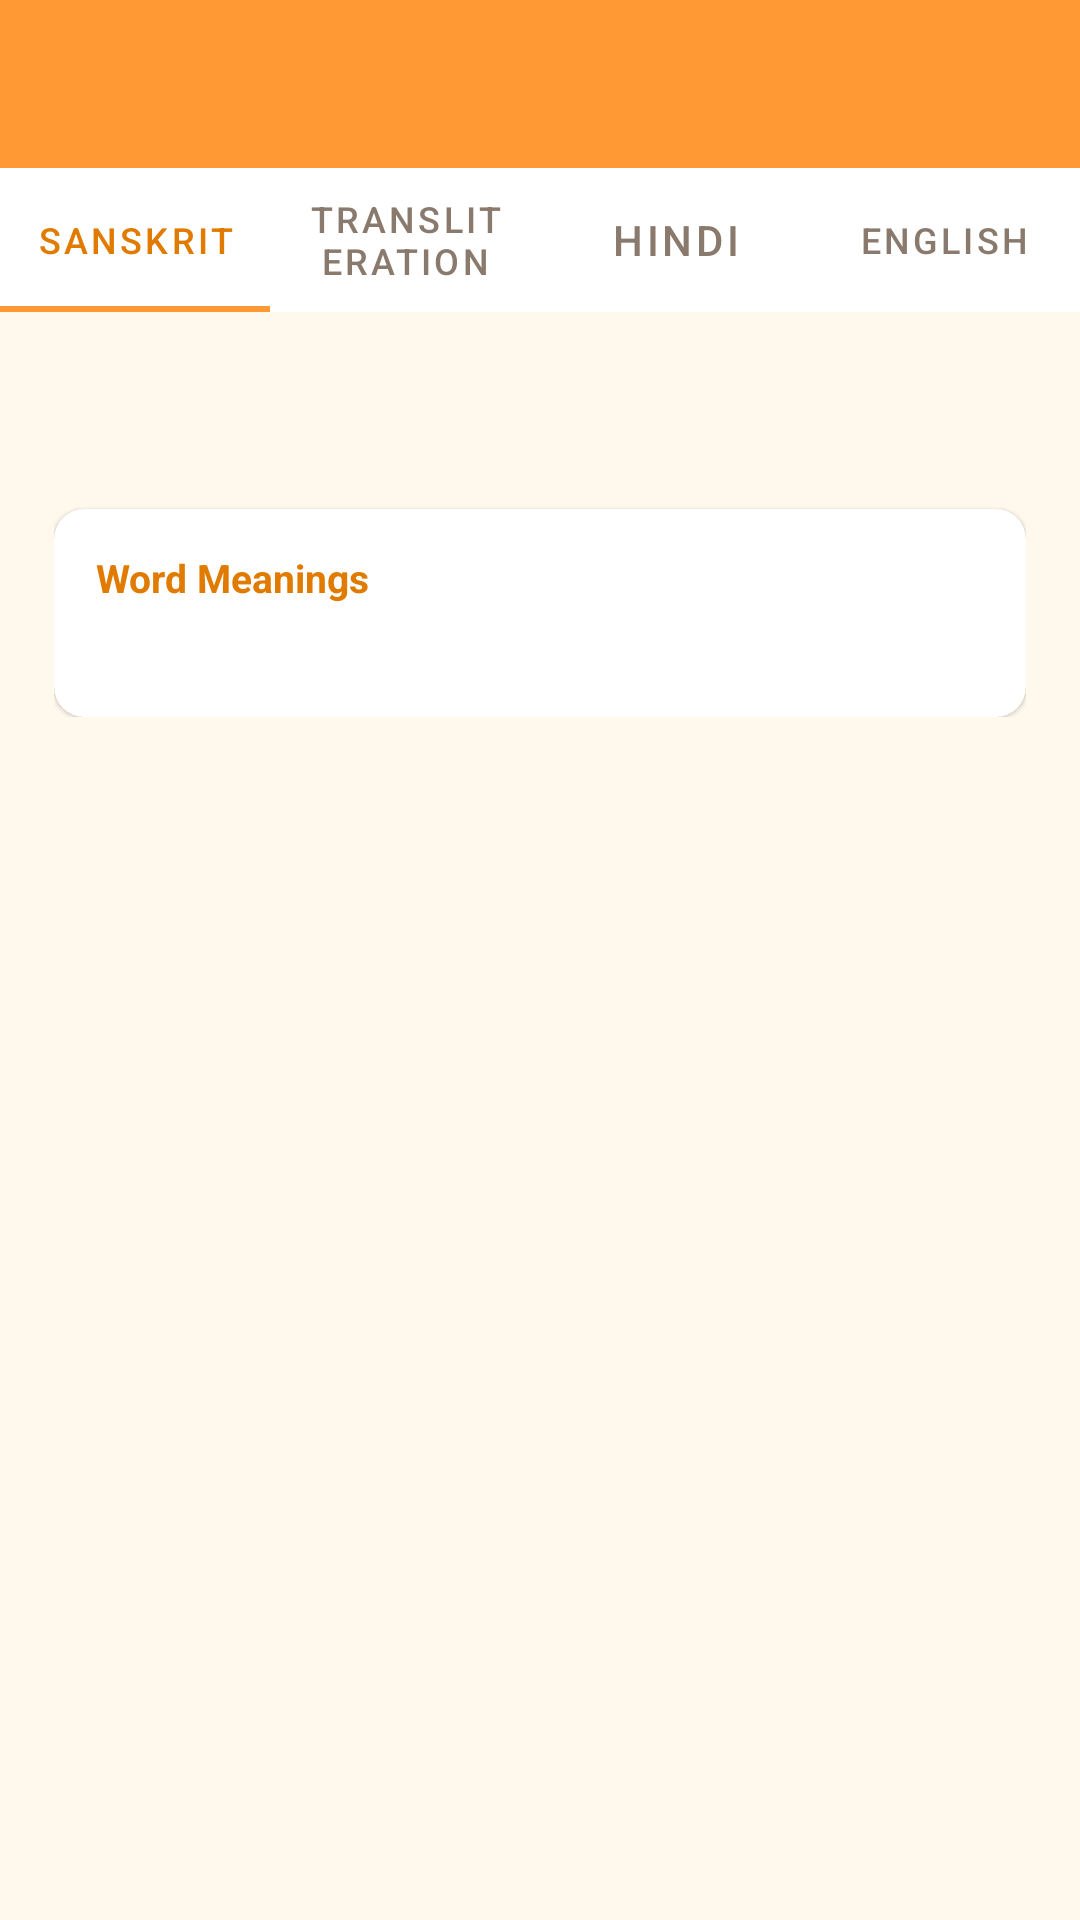

Layout XML and referenced resources for this Android screen:
<!-- AndroidManifest.xml: application theme Theme.GeetaSaar -->
<!-- res/layout/activity_verse_detail.xml -->
<?xml version="1.0" encoding="utf-8"?>
<LinearLayout xmlns:android="http://schemas.android.com/apk/res/android"
    xmlns:app="http://schemas.android.com/apk/res-auto"
    xmlns:tools="http://schemas.android.com/tools"
    android:layout_width="match_parent"
    android:layout_height="match_parent"
    android:orientation="vertical"
    android:background="@color/cream">

    <androidx.appcompat.widget.Toolbar
        android:id="@+id/toolbar"
        android:layout_width="match_parent"
        android:layout_height="?attr/actionBarSize"
        android:background="@color/saffron"
        app:titleTextColor="@color/white"
        app:navigationIcon="@drawable/ic_arrow_back" />

    <com.google.android.material.tabs.TabLayout
        android:id="@+id/tabLayout"
        android:layout_width="match_parent"
        android:layout_height="wrap_content"
        app:tabMode="fixed"
        app:tabGravity="fill"
        android:background="@color/white"
        app:tabIndicatorColor="@color/saffron"
        app:tabSelectedTextColor="@color/saffron_dark"
        app:tabTextColor="@color/grey">

        <com.google.android.material.tabs.TabItem
            android:layout_width="wrap_content"
            android:layout_height="wrap_content"
            android:text="@string/tab_sanskrit" />

        <com.google.android.material.tabs.TabItem
            android:layout_width="wrap_content"
            android:layout_height="wrap_content"
            android:text="@string/tab_transliteration" />

        <com.google.android.material.tabs.TabItem
            android:layout_width="wrap_content"
            android:layout_height="wrap_content"
            android:text="@string/tab_hindi" />

        <com.google.android.material.tabs.TabItem
            android:layout_width="wrap_content"
            android:layout_height="wrap_content"
            android:text="@string/tab_english" />

    </com.google.android.material.tabs.TabLayout>

    <ScrollView
        android:layout_width="match_parent"
        android:layout_height="0dp"
        android:layout_weight="1">

        <LinearLayout
            android:layout_width="match_parent"
            android:layout_height="wrap_content"
            android:orientation="vertical"
            android:padding="18dp">

            <TextView
                android:id="@+id/verseText"
                android:layout_width="match_parent"
                android:layout_height="wrap_content"
                android:textColor="@color/ink"
                android:textSize="19sp"
                android:lineSpacingExtra="8dp"
                tools:text="धृतराष्ट्र उवाच..." />

            <com.google.android.material.card.MaterialCardView
                android:id="@+id/wordMeaningsCard"
                android:layout_width="match_parent"
                android:layout_height="wrap_content"
                android:layout_marginTop="22dp"
                app:cardBackgroundColor="@color/white"
                app:cardCornerRadius="10dp"
                app:cardElevation="1dp">

                <LinearLayout
                    android:layout_width="match_parent"
                    android:layout_height="wrap_content"
                    android:orientation="vertical"
                    android:padding="14dp">

                    <TextView
                        android:layout_width="wrap_content"
                        android:layout_height="wrap_content"
                        android:text="@string/word_meanings_title"
                        android:textColor="@color/saffron_dark"
                        android:textStyle="bold"
                        android:textSize="13sp" />

                    <TextView
                        android:id="@+id/wordMeaningsText"
                        android:layout_width="match_parent"
                        android:layout_height="wrap_content"
                        android:layout_marginTop="6dp"
                        android:textColor="@color/ink"
                        android:textSize="13sp"
                        android:lineSpacingExtra="4dp" />

                </LinearLayout>

            </com.google.android.material.card.MaterialCardView>

        </LinearLayout>

    </ScrollView>

</LinearLayout>
<!-- resources referenced by this layout -->
<resources>
  <color name="cream">#FFF8ED</color>
  <color name="grey">#8A7A6D</color>
  <color name="ink">#2B1B12</color>
  <color name="saffron">#FF9933</color>
  <color name="saffron_dark">#E07B00</color>
  <color name="white">#FFFFFF</color>
  <string name="tab_english">English</string>
  <string name="tab_hindi">Hindi</string>
  <string name="tab_sanskrit">Sanskrit</string>
  <string name="tab_transliteration">Transliteration</string>
  <string name="word_meanings_title">Word Meanings</string>
  <style name="Theme.GeetaSaar" parent="Theme.MaterialComponents.DayNight.NoActionBar">
          <item name="colorPrimary">@color/saffron</item>
          <item name="colorPrimaryVariant">@color/saffron_dark</item>
          <item name="colorOnPrimary">@color/white</item>
          <item name="colorSecondary">@color/deep_maroon</item>
          <item name="colorSecondaryVariant">@color/deep_maroon</item>
          <item name="colorOnSecondary">@color/white</item>
          <item name="android:statusBarColor">@color/saffron_dark</item>
          <item name="android:windowBackground">@color/cream</item>
      </style>
  <color name="deep_maroon">#5C1A1B</color>
</resources>
